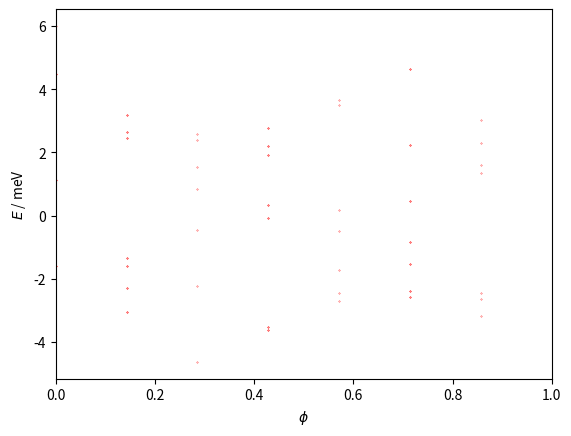

This chart was generated by the following Python code:
"""Based on: Energy Spectrum of a Triangular Lattice in a Uniform Magnetic Field:
Effect of Next-Nearest-Neighbor Hopping"""

import numpy as np
import matplotlib.pyplot as plt
import sys


q = 7  # prime > 7


def matrix_eigenvalues(p, M):

    t, tdash = 0, 1
    k = [0, 0]
    a = 1
    c = np.sqrt(3) * a / 2
    delta = k[0] * M * a / 2
    alpha = float(p/q)

    matrix = np.zeros(shape=(M, M), dtype=np.complex128)

    def A(phi, m):
        return 2 * tdash * np.cos(2 * np.pi * phi * m - 2 * k[1] * c)

    def B(phi, m):
        return 2 * t * np.cos(np.pi * phi * (m + 1/2) - k[1] * c)  # correction: (m + 1/2)

    def D(phi, m):
        return 2 * tdash * np.cos(np.pi * phi * (m + 1/2) - k[1] * c)  # correction: (m + 1/2)

    for i in range(M):
        matrix[i][i] = A(alpha, i+1)
    for i in range(M - 1):
        matrix[i, i + 1] = B(alpha, i+1)
        matrix[i + 1, i] = B(alpha, i+1)
    for i in range(M - 2):
        matrix[i, i + 2] = t
        matrix[i + 2, i] = t
    for i in range(M - 3):
        matrix[i, i + 3] = D(alpha, i+2)
        matrix[i + 3, i] = D(alpha, i+2)

    # top-right
    matrix[0][M - 3] = D(alpha, M - 1) * np.exp(-1j * delta)
    matrix[1][M - 2] = D(alpha, M) * np.exp(-1j * delta)
    matrix[2][M - 1] = D(alpha, 1) * np.exp(-1j * delta)
    matrix[0][M - 2] = t * np.exp(-1j * delta)
    matrix[1][M - 1] = t * np.exp(-1j * delta)
    matrix[0][M - 1] = B(alpha, M) * np.exp(-1j * delta)

    # bottom-left
    matrix[M - 3][0] = D(alpha, M - 1) * np.exp(1j * delta)
    matrix[M - 2][1] = D(alpha, M) * np.exp(1j * delta)
    matrix[M - 1][2] = D(alpha, 1) * np.exp(1j * delta)
    matrix[M - 2][0] = t * np.exp(1j * delta)
    matrix[M - 1][1] = t * np.exp(1j * delta)
    matrix[M - 1][0] = B(alpha, M) * np.exp(1j * delta)

    return np.real(np.linalg.eigvals(matrix))

    # lmbda = np.real(np.linalg.eigvals(matrix))
    #
    # eenergies = np.zeros(2 * len(lmbda))
    # for i in range(len(lmbda)):
    #     eenergies[i] = + lmbda[i]
    #     eenergies[len(lmbda) + i] = -lmbda[i]
    #
    # return eenergies


if __name__ == '__main__':

    values = []

    for p in range(q):
        if p % 2 == 0:
            M = q
        else:
            M = 2 * q

        alpha = float(p/q)
        alpha_list = [alpha for i in range(M)]
        # alpha_list = [alpha for i in range(2*M)]
        eigenvalues = matrix_eigenvalues(p, M)
        values.append((eigenvalues, alpha_list))

    ##########
    # Figure #
    ##########

    fig = plt.figure()
    ax = plt.subplot(1, 1, 1)
    for eigenvalues, alphas in values:
        ax.plot(alphas, eigenvalues, '.', color='r', markersize=0.5)

    ax.set_xlim([0, 1])
    ax.set_xlabel('$\phi$')
    ax.set_ylabel('$E$ / meV')

    # plt.savefig("/home/<user>/Documents/papers/TBG/figures/tri_2.png", bbox_inches='tight', dpi=300)
    plt.show()
